Run: headless pygame with SDL's dummy video driver; simulated clock (each Clock.tick advances the game by its frame time, no real sleeping); random seed 0; keys injected as events and as key.get_pressed() state; mouse plan: one left click at the window centre at the start of phase 2, then a move to the lower-right quarter at the start of phase 3.
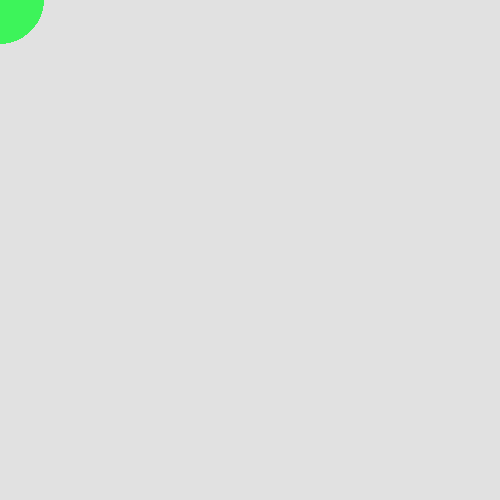
Frame 1 of 4 · flips 1–60 · no input
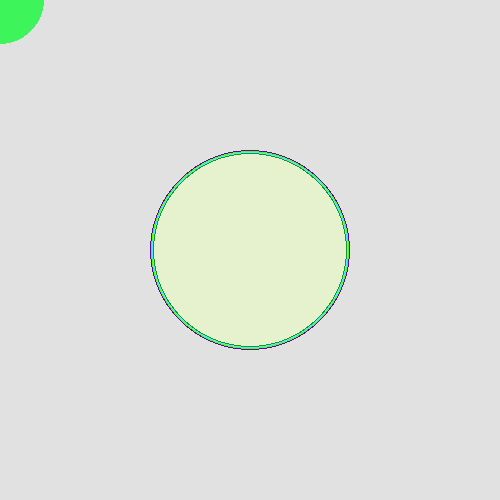
Frame 2 of 4 · flips 61–180 · clicked the window centre · tapped SPACE, RETURN · held RIGHT (→), D
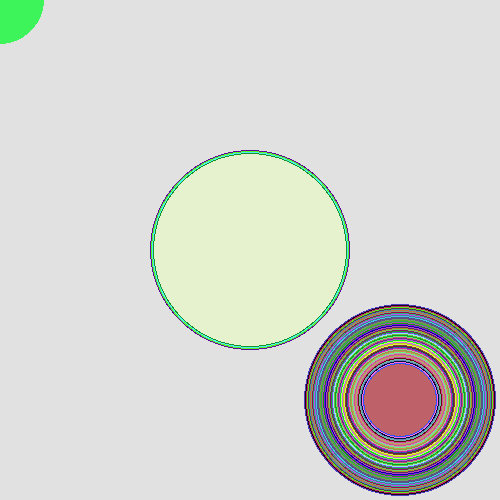
Frame 3 of 4 · flips 181–300 · moved the mouse to the lower-right quarter · held DOWN (↓), S
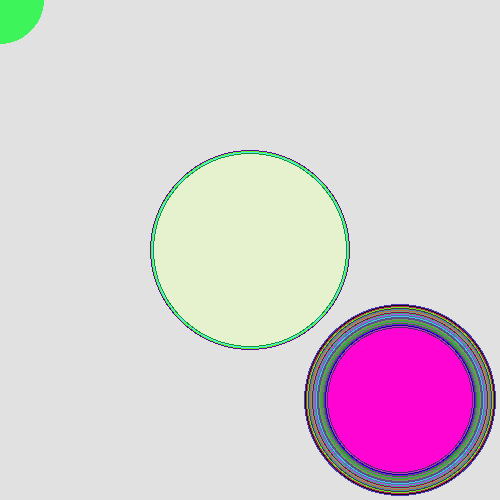
Frame 4 of 4 · flips 301–420 · held LEFT (←), A, UP (↑), W

The pygame program that drew these frames:

import random

import pygame as pg

WHITE = [225, ] * 3
YELLOW = [0, 225, 225]
RED = [225, 0, 0]
GREEN = [0, 225, 0]
BLUE = [0, 0, 225]
color_list = [YELLOW, RED, GREEN, BLUE]
W, H = 500, 500
pg.init()
win = pg.display.set_mode((W, H))
pg.display.set_caption('Рисовалка')
win.fill(WHITE)

flag = 1
size = 30
object_to_draw = 'circle'


class Circle:
    def __init__(self, x, y, rad, color):
        self.x = x
        self.y = y
        self.rad = rad
        self.color = color
        self.flag = flag

    def clean(self):
        win.fill(WHITE)


while True:
    for event in pg.event.get():
        if event.type == pg.QUIT:
            pg.quit()
            exit()
    pos = pg.mouse.get_pos()
    key = pg.key.get_pressed()
    if key[pg.K_SPACE]:
        win.fill(WHITE)
    elif key[pg.K_q]:
        object_to_draw = 'rect'
    elif key[pg.K_w]:
        object_to_draw = 'circle'

    pg.display.update()
    size += flag
    if size > 200:
        flag = -1
    if size < 50:
        flag = 1
    if object_to_draw == 'circle':
        pg.draw.circle(win, random.choices(range(0, 256), k=3),
                       pg.mouse.get_pos(), size // 2)
    elif object_to_draw == 'rect':
        x, y = pg.mouse.get_pos()
        pg.draw.rect(win, random.choices(range(0, 256), k=3),
                     (x - size // 2, y - size // 2, size, size))
    pg.time.delay(10)
